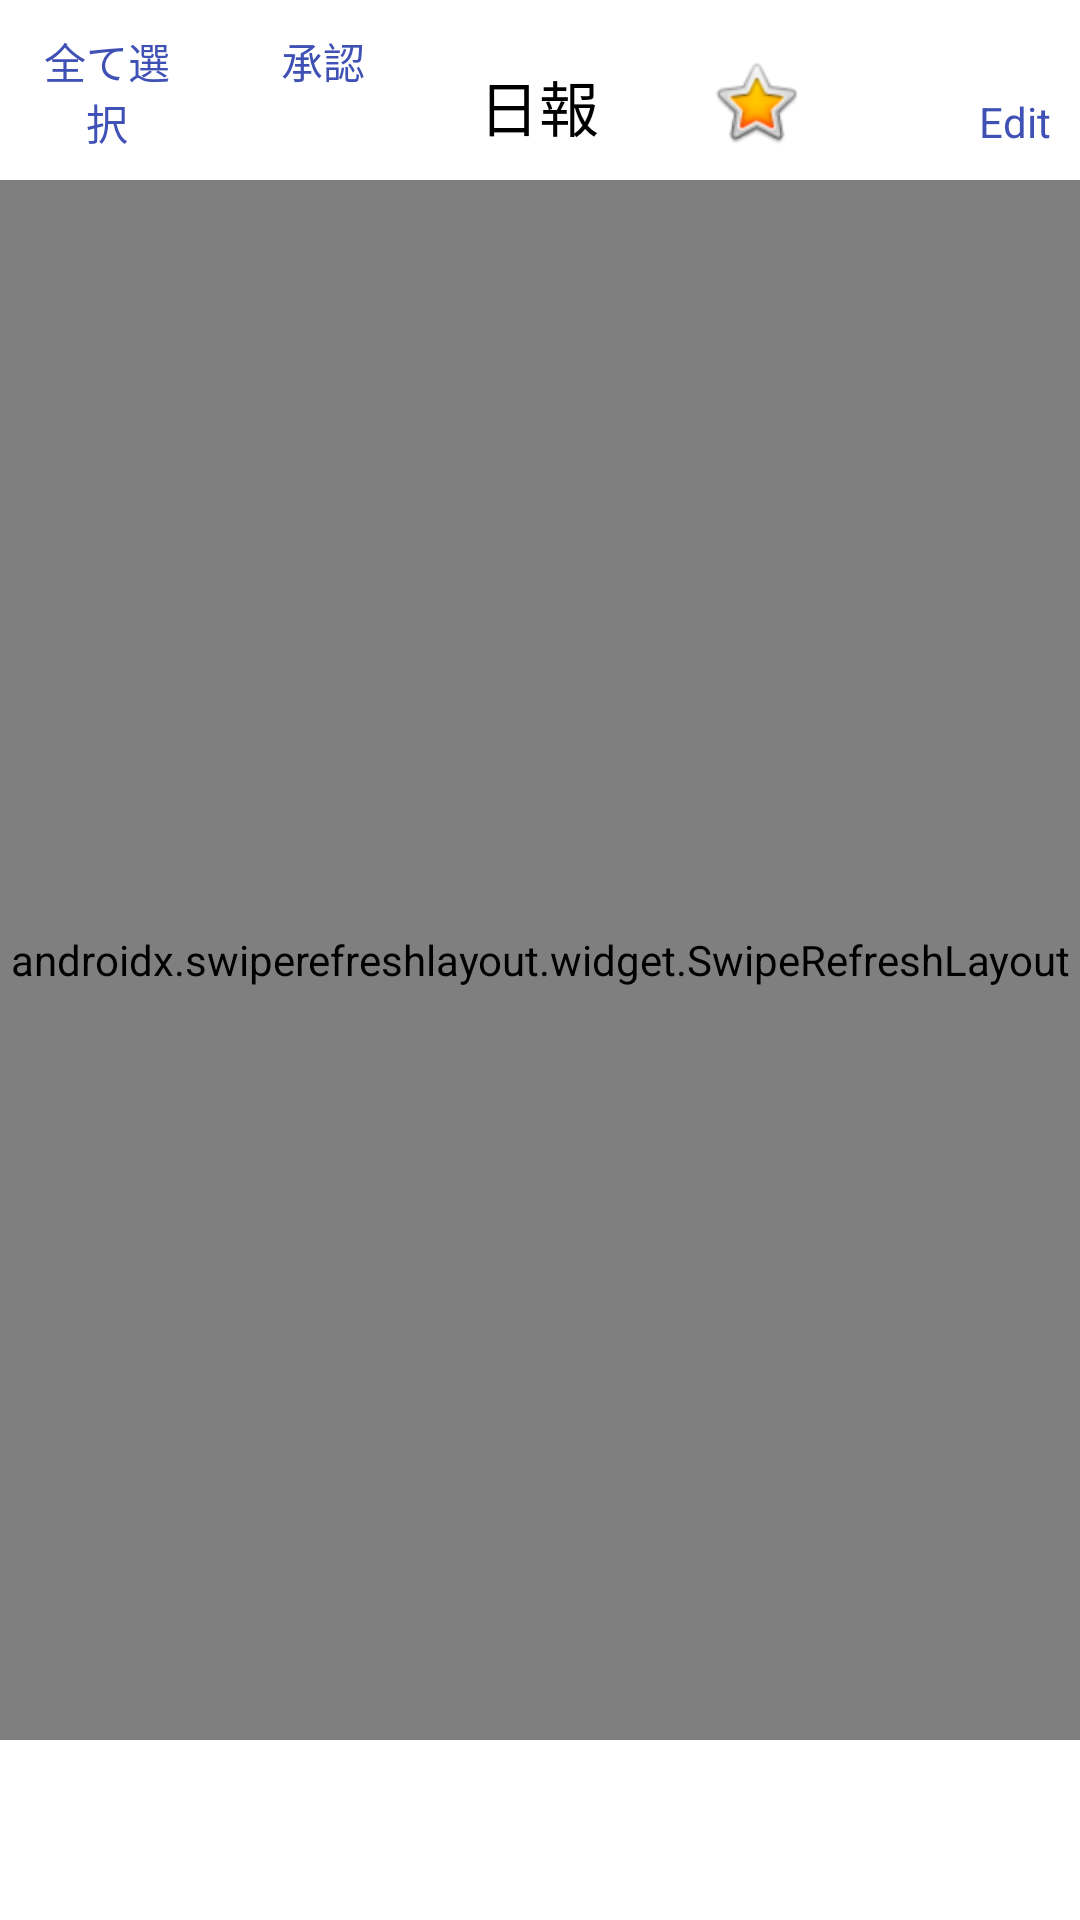

Reconstruct the res/layout file that produces this screen, plus the resources it refers to.
<!-- AndroidManifest.xml: application theme Theme.EtOffice -->
<!-- res/layout/fragment_scrolling_report.xml -->
<?xml version="1.0" encoding="utf-8"?>
<androidx.constraintlayout.widget.ConstraintLayout xmlns:android="http://schemas.android.com/apk/res/android"
    xmlns:app="http://schemas.android.com/apk/res-auto"
    xmlns:tools="http://schemas.android.com/tools"
    android:layout_width="match_parent"
    android:layout_height="match_parent"
    tools:context=".ui.report.ReportFragment"
    android:background="@color/f0f0f0">

    <LinearLayout
        android:id="@+id/topLL"
        android:layout_width="match_parent"
        android:layout_height="60dp"
        android:background="#FFFFFF"
        android:gravity="center|bottom"
        android:layout_marginTop="0dp"
        app:layout_constraintEnd_toEndOf="parent"
        app:layout_constraintStart_toStartOf="parent"
        app:layout_constraintTop_toTopOf="parent"
        android:orientation="horizontal">
        <LinearLayout
            android:layout_width="1dp"
            android:layout_weight="2"
            android:layout_height="wrap_content"
            android:orientation="horizontal"
            >
            <TextView
                android:id="@+id/all_select"
                android:layout_width="1dp"
                android:layout_weight="1"
                android:padding="10dp"
                android:layout_height="wrap_content"
                android:gravity="center"
                android:text="全て選択"
                android:textColor="#3F51B5" />
            <TextView
                android:id="@+id/commit"
                android:layout_width="1dp"
                android:layout_weight="1"
                android:layout_height="wrap_content"
                android:padding="10dp"
                android:gravity="center"
                android:text="承認"
                android:textColor="#3F51B5" />
        </LinearLayout>
        <LinearLayout
            android:layout_width="1dp"
            android:layout_weight="1"
            android:layout_height="wrap_content"
            android:orientation="horizontal"
            >
            <TextView
                android:id="@+id/title"
                android:layout_width="1dp"
                android:layout_weight="1"
                android:layout_height="wrap_content"
                android:padding="10dp"
                android:textSize="20sp"
                android:gravity="center"
                android:text="日報"
                android:textColor="#000000" />
        </LinearLayout>
        <LinearLayout
            android:layout_width="1dp"
            android:layout_weight="2"
            android:layout_height="wrap_content"
            android:orientation="horizontal"
            android:gravity="right|bottom"
            >
            <ImageView
                android:id="@+id/people"
                android:layout_width="1dp"
                android:layout_weight="1"
                android:layout_height="wrap_content"
                android:gravity="right|bottom"
                android:padding="10dp"
                android:src="@android:drawable/btn_star_big_on" />
            <TextView
                android:id="@+id/edit"
                android:layout_width="1dp"
                android:layout_weight="1"
                android:padding="10dp"
                android:layout_height="wrap_content"
                android:gravity="right|bottom"
                android:text="Edit"
                android:textColor="#3F51B5" />
        </LinearLayout>

    </LinearLayout>

    <androidx.swiperefreshlayout.widget.SwipeRefreshLayout
        xmlns:android="http://schemas.android.com/apk/res/android"
        android:id="@+id/swipeRefreshLayout"
        android:layout_width="match_parent"
        android:layout_height="match_parent"
        android:layout_marginTop="60dp"
        android:layout_marginBottom="60dp"
        >
        <androidx.recyclerview.widget.RecyclerView
            android:id="@+id/recycler_view_get_report"
            android:layout_width="match_parent"
            android:layout_height="match_parent"
            app:layoutManager="LinearLayoutManager" />
    </androidx.swiperefreshlayout.widget.SwipeRefreshLayout>



</androidx.constraintlayout.widget.ConstraintLayout>
<!-- resources referenced by this layout -->
<resources>
  <color name="f0f0f0">#F0F0F0</color>
  <style name="Theme.EtOffice" parent="Theme.MaterialComponents.DayNight.DarkActionBar">
          
          
          
          
          <item name="colorPrimary">@color/iphone_button_color</item>
          <item name="colorPrimaryVariant">@color/md_blue_700</item>
          <item name="colorOnPrimary">@color/white</item>
          
          <item name="colorSecondary">@color/teal_200</item>
          <item name="colorSecondaryVariant">@color/teal_700</item>
          <item name="colorOnSecondary">@color/black</item>
          
          <item name="android:statusBarColor" tools:targetApi="l">?attr/colorPrimaryVariant</item>
          
  
  
          
          <item name="snackbarStyle">@style/MaterialSnackbarTheme</item>
          <item name="snackbarButtonStyle">@style/MaterialSnackbarTextButtonTheme</item>
          <item name="snackbarTextViewStyle">@style/MaterialSnackbarTextViewTheme</item>
      </style>
  <color name="iphone_button_color">#5955CD</color>
  <color name="md_blue_700">#1976D2</color>
  <color name="white">#FFFFFFFF</color>
  <color name="teal_200">#FF03DAC5</color>
  <color name="teal_700">#FF018786</color>
  <color name="black">#FF000000</color>
  <style name="MaterialSnackbarTheme" parent="@style/Widget.MaterialComponents.Snackbar">
          <item name="android:background">#00cc77</item>
          <item name="cornerRadius">0dp</item>
          <item name="android:layout_margin">0dp</item>
          <item name="actionTextColorAlpha">1.0</item>
      </style>
  <style name="MaterialSnackbarTextButtonTheme" parent="@style/Widget.MaterialComponents.Button.TextButton.Snackbar">
          <item name="backgroundTint">#7777ff</item>
          <item name="android:textColor">#ffffff</item>
      </style>
  <style name="MaterialSnackbarTextViewTheme" parent="@style/Widget.MaterialComponents.Snackbar.TextView">
          <item name="android:textColor">#ffffff</item>
          <item name="android:alpha">1.0</item>
      </style>
</resources>
